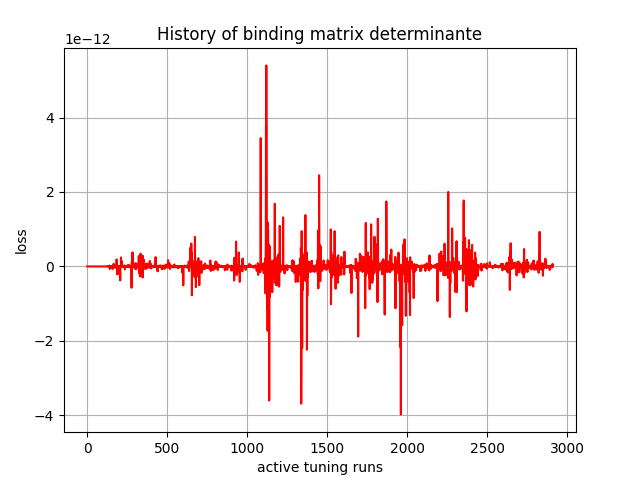

Source data for this figure (header and first rows):
, 0
0, 0.0
1, -0.0
2, -0.0
3, 0.0
4, 0.0
5, 0.0
6, -0.0
7, -0.0
8, -0.0
9, 0.0
10, -0.0
11, -1e-45
12, -8.79e-43
13, 1.1e-44
14, 8.16e-43
15, 9.87e-43
16, -5.081e-41
17, 9.56e-43
18, -5.301e-42
19, -9.98e-43
20, -7.58e-41
21, -1.064e-41
22, -1.564e-42
23, -1.275e-42
24, 5.2483e-41
25, -1.3495e-41
26, -2.45e-43
27, 3.485e-42
28, 3.0551e-41
29, -2.4782e-41
30, 1.5054e-41
31, -1.37919e-40
32, -1.209e-41
33, 2.7067e-41
34, -5.098e-42
35, 3.757e-41
36, -2.88286e-40
37, -3.41066e-40
38, 3.21559e-40
39, -4.142963e-39
40, -2.6549396e-38
41, 2.0255315e-38
42, -2.758837e-38
43, -1.803318e-39
44, -5.668018e-38
45, -4.125069e-37
46, -5.6322773e-37
47, 5.0596774e-36
48, -4.559117e-36
49, -4.510396e-37
50, -1.7066891e-35
51, -1.1842634e-34
52, 1.5306797e-34
53, 5.0264148e-34
54, 2.8156761e-33
55, 1.4253536e-32
56, 5.0350937e-34
57, 4.3470087e-32
58, 1.0177565e-31
59, 1.0523458e-31
... 2,850 more rows
